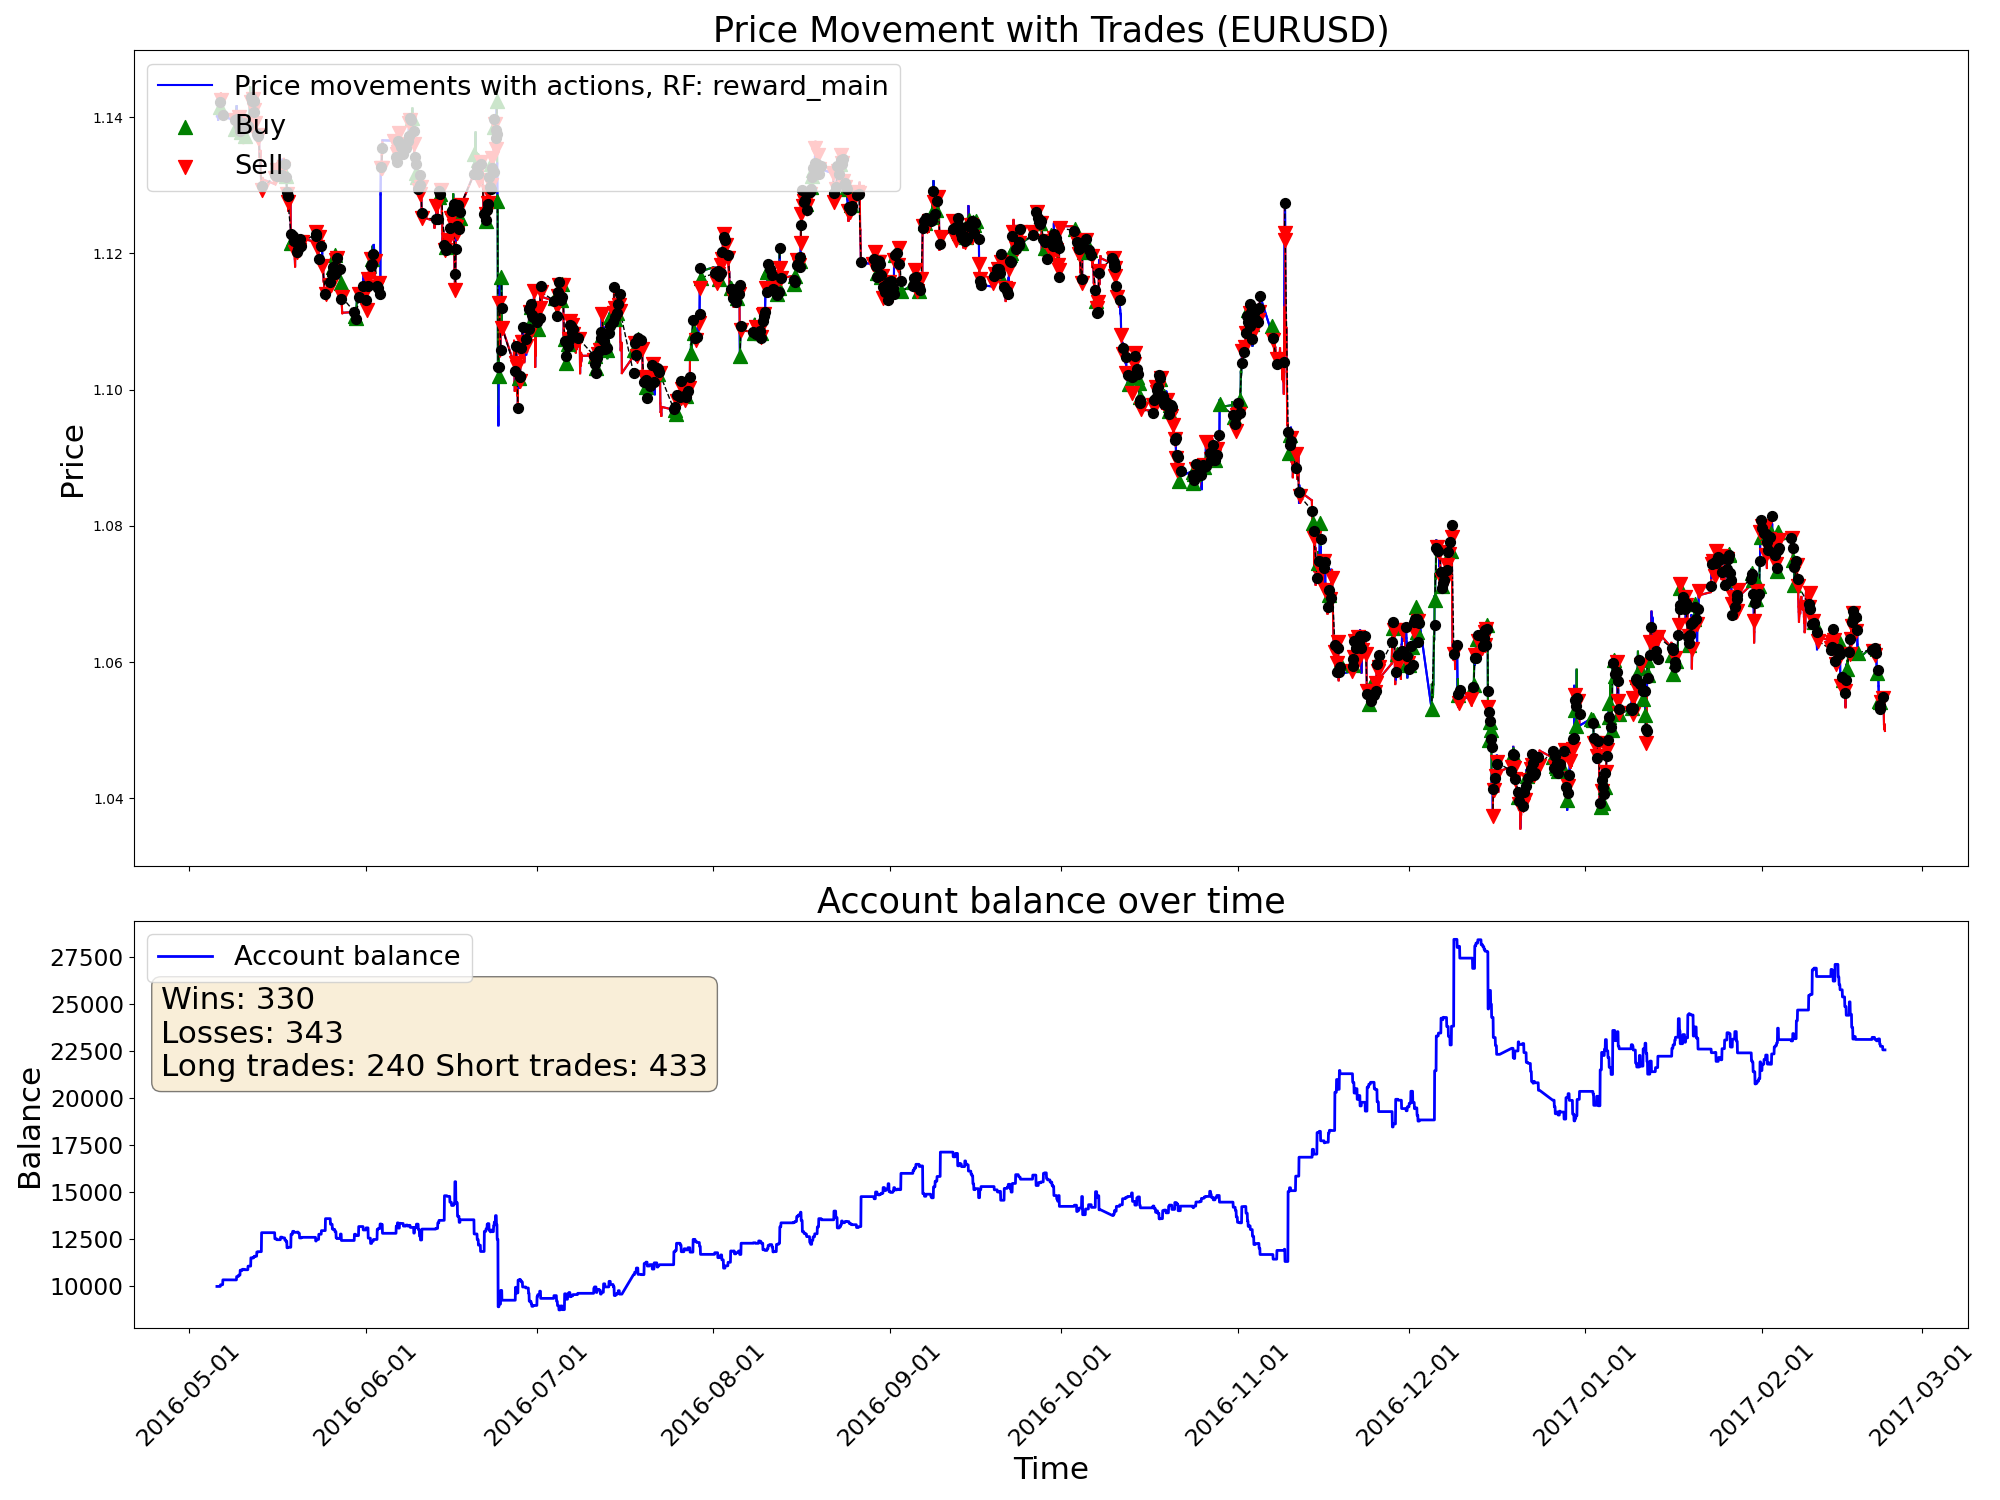

Source data for this figure (header and first rows):
time, open, high, low, close, tick_volume, actDir, actRisk, eReward, eAccBalance, eWins, eLosses, pType, pOpenPrice, pSLPrice, pTPPrice, pProfit
2016-05-05 22:00:00, 1.14, 1.14, 1.14, 1.14, 3625, 0.0, 0.0, 0.0, 10000, 0, 0, 0, 0.0, 0.0, 0.0, 0.0
2016-05-05 23:00:00, 1.14, 1.141, 1.14, 1.14, 2167, 0.0, 0.0, 0.0, 10000, 0, 0, 0, 0.0, 0.0, 0.0, 0.0
2016-05-06 00:00:00, 1.14, 1.141, 1.14, 1.14, 1590, 0.0, 0.0, 0.0, 10000, 0, 0, 0, 0.0, 0.0, 0.0, 0.0
2016-05-06 01:00:00, 1.14, 1.14, 1.14, 1.14, 1068, 0.0, 0.0, 0.0, 10000, 0, 0, 0, 0.0, 0.0, 0.0, 0.0
2016-05-06 02:00:00, 1.14, 1.141, 1.14, 1.14, 2247, 0.0, 0.0, 0.0, 10000, 0, 0, 0, 0.0, 0.0, 0.0, 0.0
2016-05-06 03:00:00, 1.14, 1.141, 1.139, 1.14, 3556, 0.0, 0.0, 0.0, 10000, 0, 0, 0, 0.0, 0.0, 0.0, 0.0
2016-05-06 04:00:00, 1.14, 1.141, 1.14, 1.14, 3863, 0.0, 0.0, 0.0, 10000, 0, 0, 0, 0.0, 0.0, 0.0, 0.0
2016-05-06 05:00:00, 1.14, 1.141, 1.14, 1.14, 2679, 0.0, 0.0, 0.0, 10000, 0, 0, 0, 0.0, 0.0, 0.0, 0.0
2016-05-06 06:00:00, 1.14, 1.141, 1.14, 1.14, 1960, 0.0, 0.0, 0.0, 10000, 0, 0, 0, 0.0, 0.0, 0.0, 0.0
2016-05-06 07:00:00, 1.14, 1.141, 1.14, 1.14, 1815, 0.0, 0.0, 0.0, 10000, 0, 0, 0, 0.0, 0.0, 0.0, 0.0
2016-05-06 08:00:00, 1.14, 1.14, 1.14, 1.14, 2246, 0.0, 0.0, 0.0, 10000, 0, 0, 0, 0.0, 0.0, 0.0, 0.0
2016-05-06 09:00:00, 1.14, 1.142, 1.14, 1.142, 6446, 0.5061, 0.5061, 0.0, 10000, 0, 0, 1, 1.142, 1.14, 0.0, 0.0
2016-05-06 10:00:00, 1.141, 1.142, 1.141, 1.142, 9285, -0.9992, -0.9992, 0.0, 10000, 0, 0, 1, 1.142, 1.14, 0.0, 0.0
2016-05-06 11:00:00, 1.142, 1.143, 1.141, 1.142, 7207, -0.6402, -0.6402, 0.0, 10000, 0, 0, 1, 1.142, 1.14, 0.0, 0.0
2016-05-06 12:00:00, 1.142, 1.143, 1.142, 1.142, 7103, 1.0, 1.0, 0.0, 10000, 0, 0, 1, 1.142, 1.14, 0.0, 0.0
2016-05-06 13:00:00, 1.142, 1.143, 1.142, 1.143, 6002, -1.0, -1.0, 0.0, 10089, 1, 0, 0, 0.0, 0.0, 0.0, 88.83
2016-05-06 14:00:00, 1.143, 1.143, 1.142, 1.143, 5690, -1.0, -1.0, 0.0, 10089, 1, 0, 2, 1.143, 1.145, 0.0, 0.0
2016-05-06 15:00:00, 1.143, 1.148, 1.14, 1.144, 16828, 0.4827, 0.4827, 0.0, 10089, 1, 0, 2, 1.143, 1.145, 0.0, 0.0
2016-05-06 16:00:00, 1.144, 1.144, 1.14, 1.143, 15540, -0.2955, -0.2955, 0.0, 10089, 1, 0, 2, 1.143, 1.145, 0.0, 0.0
2016-05-06 17:00:00, 1.143, 1.143, 1.14, 1.142, 12972, -0.7127, -0.7127, 0.0, 10089, 1, 0, 2, 1.143, 1.145, 0.0, 0.0
2016-05-06 18:00:00, 1.142, 1.143, 1.141, 1.142, 8087, 0.5191, 0.5191, 0.0, 10089, 1, 0, 2, 1.143, 1.145, 0.0, 0.0
2016-05-06 19:00:00, 1.142, 1.143, 1.142, 1.142, 5253, -1.0, -1.0, 0.0, 10089, 1, 0, 2, 1.143, 1.145, 0.0, 0.0
2016-05-06 20:00:00, 1.142, 1.143, 1.141, 1.141, 4836, 0.1982, 0.1982, 0.0, 10089, 1, 0, 2, 1.143, 1.145, 0.0, 0.0
2016-05-06 21:00:00, 1.141, 1.141, 1.139, 1.14, 5942, 0.2216, 0.2216, 0.0, 10089, 1, 0, 2, 1.143, 1.145, 0.0, 0.0
2016-05-06 22:00:00, 1.14, 1.141, 1.14, 1.14, 3766, -0.676, -0.676, 0.0, 10089, 1, 0, 2, 1.143, 1.145, 0.0, 0.0
2016-05-06 23:00:00, 1.14, 1.141, 1.14, 1.14, 2509, 1.0, 1.0, 0.0, 10350, 2, 0, 0, 0.0, 0.0, 0.0, 261.1
2016-05-09 00:00:00, 1.139, 1.14, 1.139, 1.14, 719, -0.9166, -0.9166, 0.0, 10350, 2, 0, 2, 1.14, 1.141, 0.0, 0.0
2016-05-09 01:00:00, 1.14, 1.14, 1.139, 1.14, 1704, 1.0, 1.0, 0.0, 10350, 2, 0, 2, 1.14, 1.141, 0.0, 0.0
2016-05-09 02:00:00, 1.14, 1.14, 1.138, 1.139, 2856, 1.0, 1.0, 0.0, 10346, 2, 1, 0, 0.0, 0.0, 0.0, -3.78
2016-05-09 03:00:00, 1.139, 1.139, 1.138, 1.138, 4161, 0.5327, 0.5327, 0.0, 10346, 2, 1, 1, 1.138, 1.137, 0.0, 0.0
2016-05-09 04:00:00, 1.138, 1.14, 1.138, 1.14, 3914, -0.5149, -0.5149, 0.0, 10346, 2, 1, 1, 1.138, 1.137, 0.0, 0.0
2016-05-09 05:00:00, 1.14, 1.14, 1.139, 1.14, 2675, 0.7072, 0.7072, 0.0, 10346, 2, 1, 1, 1.138, 1.137, 0.0, 0.0
2016-05-09 06:00:00, 1.14, 1.14, 1.139, 1.14, 2307, -0.5765, -0.5765, 0.0, 10346, 2, 1, 1, 1.138, 1.137, 0.0, 0.0
2016-05-09 07:00:00, 1.14, 1.141, 1.14, 1.141, 2688, -0.5146, -0.5146, 0.0, 10346, 2, 1, 1, 1.138, 1.137, 0.0, 0.0
2016-05-09 08:00:00, 1.141, 1.141, 1.14, 1.14, 3206, -0.2743, -0.2743, 0.0, 10346, 2, 1, 1, 1.138, 1.137, 0.0, 0.0
2016-05-09 09:00:00, 1.14, 1.142, 1.139, 1.142, 5441, -0.5857, -0.5857, 0.0, 10525, 3, 1, 0, 0.0, 0.0, 0.0, 178.4
2016-05-09 10:00:00, 1.142, 1.142, 1.138, 1.139, 8505, -0.8686, -0.8686, 0.0, 10525, 3, 1, 2, 1.139, 1.141, 0.0, 0.0
2016-05-09 11:00:00, 1.139, 1.14, 1.138, 1.139, 7463, -0.6034, -0.6034, 0.0, 10525, 3, 1, 2, 1.139, 1.141, 0.0, 0.0
2016-05-09 12:00:00, 1.139, 1.141, 1.139, 1.14, 6309, 0.3081, 0.3081, 0.0, 10525, 3, 1, 2, 1.139, 1.141, 0.0, 0.0
2016-05-09 13:00:00, 1.14, 1.14, 1.138, 1.139, 6232, 0.011, 0.011, 0.0, 10525, 3, 1, 2, 1.139, 1.141, 0.0, 0.0
2016-05-09 14:00:00, 1.139, 1.139, 1.137, 1.138, 7242, 0.4178, 0.4178, 0.0, 10525, 3, 1, 2, 1.139, 1.141, 0.0, 0.0
2016-05-09 15:00:00, 1.138, 1.141, 1.138, 1.14, 9021, -0.4627, -0.4627, 0.0, 10525, 3, 1, 2, 1.139, 1.141, 0.0, 0.0
2016-05-09 16:00:00, 1.14, 1.141, 1.139, 1.139, 10028, 0.1522, 0.1522, 0.0, 10525, 3, 1, 2, 1.139, 1.141, 0.0, 0.0
2016-05-09 17:00:00, 1.139, 1.141, 1.138, 1.139, 11066, 0.5276, 0.5276, 0.0, 10599, 4, 1, 0, 0.0, 0.0, 0.0, 74.05
2016-05-09 18:00:00, 1.139, 1.141, 1.139, 1.14, 7339, -0.7039, -0.7039, 0.0, 10599, 4, 1, 2, 1.14, 1.142, 0.0, 0.0
2016-05-09 19:00:00, 1.14, 1.141, 1.139, 1.139, 4244, -0.696, -0.696, 0.0, 10599, 4, 1, 2, 1.14, 1.142, 0.0, 0.0
2016-05-09 20:00:00, 1.139, 1.139, 1.138, 1.138, 3247, 0.1676, 0.1676, 0.0, 10599, 4, 1, 2, 1.14, 1.142, 0.0, 0.0
2016-05-09 21:00:00, 1.138, 1.139, 1.138, 1.139, 3060, -0.2333, -0.2333, 0.0, 10599, 4, 1, 2, 1.14, 1.142, 0.0, 0.0
2016-05-09 22:00:00, 1.139, 1.139, 1.138, 1.138, 2792, -1.0, -1.0, 0.0, 10599, 4, 1, 2, 1.14, 1.142, 0.0, 0.0
2016-05-09 23:00:00, 1.138, 1.138, 1.138, 1.138, 1956, -0.8322, -0.8322, 0.0, 10599, 4, 1, 2, 1.14, 1.142, 0.0, 0.0
2016-05-10 00:00:00, 1.138, 1.138, 1.138, 1.138, 1722, 0.9116, 0.9116, 0.0, 10862, 5, 1, 0, 0.0, 0.0, 0.0, 263.4
2016-05-10 01:00:00, 1.138, 1.138, 1.138, 1.138, 2147, -1.0, -1.0, 0.0, 10862, 5, 1, 2, 1.138, 1.14, 0.0, 0.0
2016-05-10 02:00:00, 1.138, 1.139, 1.138, 1.138, 1463, 1.0, 1.0, 0.0, 10862, 5, 1, 2, 1.138, 1.14, 0.0, 0.0
2016-05-10 03:00:00, 1.138, 1.139, 1.138, 1.138, 3071, 0.5259, 0.5259, 0.0, 10862, 5, 1, 2, 1.138, 1.14, 0.0, 0.0
2016-05-10 04:00:00, 1.138, 1.139, 1.138, 1.138, 2609, 1.0, 1.0, 0.0, 10842, 5, 2, 0, 0.0, 0.0, 0.0, -19.77
2016-05-10 05:00:00, 1.138, 1.138, 1.137, 1.138, 4073, 0.5514, 0.5514, 0.0, 10842, 5, 2, 1, 1.138, 1.136, 0.0, 0.0
2016-05-10 06:00:00, 1.138, 1.139, 1.137, 1.138, 2506, -0.5161, -0.5161, 0.0, 10842, 5, 2, 1, 1.138, 1.136, 0.0, 0.0
2016-05-10 07:00:00, 1.138, 1.138, 1.137, 1.137, 2396, -0.5095, -0.5095, 0.0, 10842, 5, 2, 1, 1.138, 1.136, 0.0, 0.0
2016-05-10 08:00:00, 1.137, 1.138, 1.137, 1.138, 2944, 0.6864, 0.6864, 0.0, 10842, 5, 2, 1, 1.138, 1.136, 0.0, 0.0
2016-05-10 09:00:00, 1.138, 1.139, 1.138, 1.139, 5034, -1.0, -1.0, 0.0, 10909, 6, 2, 0, 0.0, 0.0, 0.0, 67.05
... 4,940 more rows
